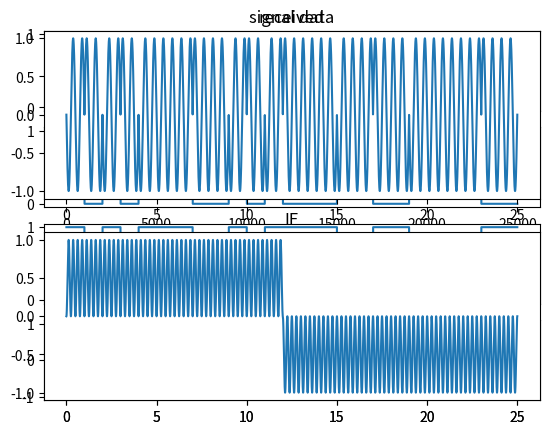

Here is the Python script that generated this plot:
import numpy as np
import matplotlib.pyplot as plt
from matplotlib.pyplot import Widget

##产生以及发送信号
data = [0,0,0,0,0,0,0,0,0,0,0,0,1,1,1,1,1,1,1,1,1,1,1,1,1]


PN_code = [1,0,1,0,1,1,1,0,0,1,0,1,0,0,0,1,1,0,0,1,1,1,1,0,0]

def mod_2_plus(a,b):
    c=list(np.zeros_like(a))
    if len(a) == len(b):
        for i in range(len(a)):
            c[i] = np.mod((a[i]+b[i]),2)
    return c

mod_code = mod_2_plus(data,PN_code)


t = np.linspace(0,len(data),1000*len(data))
carrier_Tx = np.sin(4*np.pi*t)

data_plt = list(np.zeros_like(t))
PN_code_plt = list(np.zeros_like(t))
mod_code_plt = list(np.zeros_like(t))

for i in range(len(PN_code)):
    for j in range(1000):
        carrier_Tx[i*1000+j] = carrier_Tx[i*1000+j]*np.cos(np.pi*mod_code[i])
        data_plt[i*1000+j] = data[i]
        PN_code_plt[i*1000+j] = PN_code[i]
        mod_code_plt[i*1000+j] = mod_code[i]
plt.subplot(411)
plt.plot(data_plt)
plt.title('signal data')
plt.subplot(412)
plt.plot(PN_code_plt)
plt.title('PN code')
plt.subplot(413)
plt.plot(mod_code_plt)
plt.subplot(414)
plt.plot(t,carrier_Tx)
plt.show()

##接收及解调信号
t = np.linspace(0,len(data),1000*len(data))
carrier_Rx = np.sin(4*np.pi*t)
for i in range(len(PN_code)):
    for j in range(1000):
        carrier_Rx[i*1000+j] = carrier_Rx[i*1000+j]*np.cos(np.pi*PN_code[i])

#signal_IF = np.multiply(carrier_Rx,carrier_Tx)
signal_IF = carrier_Rx*carrier_Tx
plt.subplot(211)
plt.plot(t,carrier_Rx)
plt.title('received')
plt.subplot(212)
plt.plot(t,signal_IF)
plt.title('IF')
plt.show()




